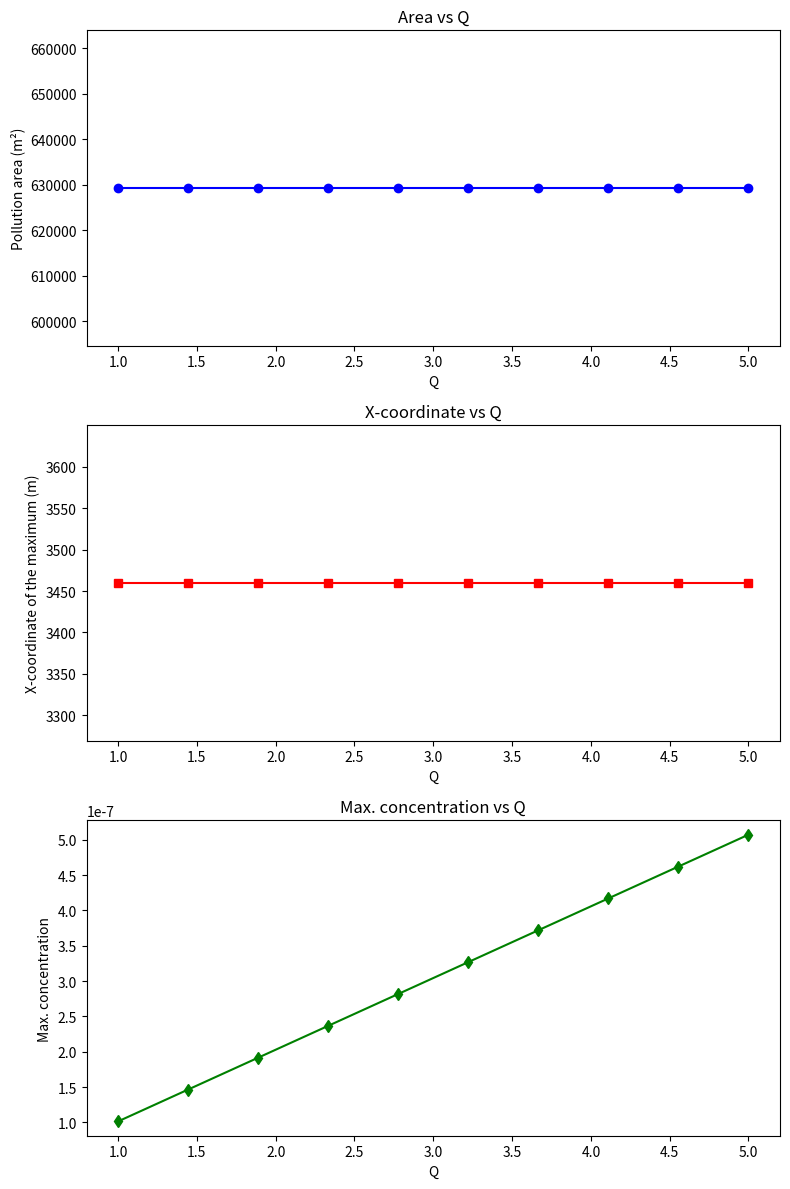
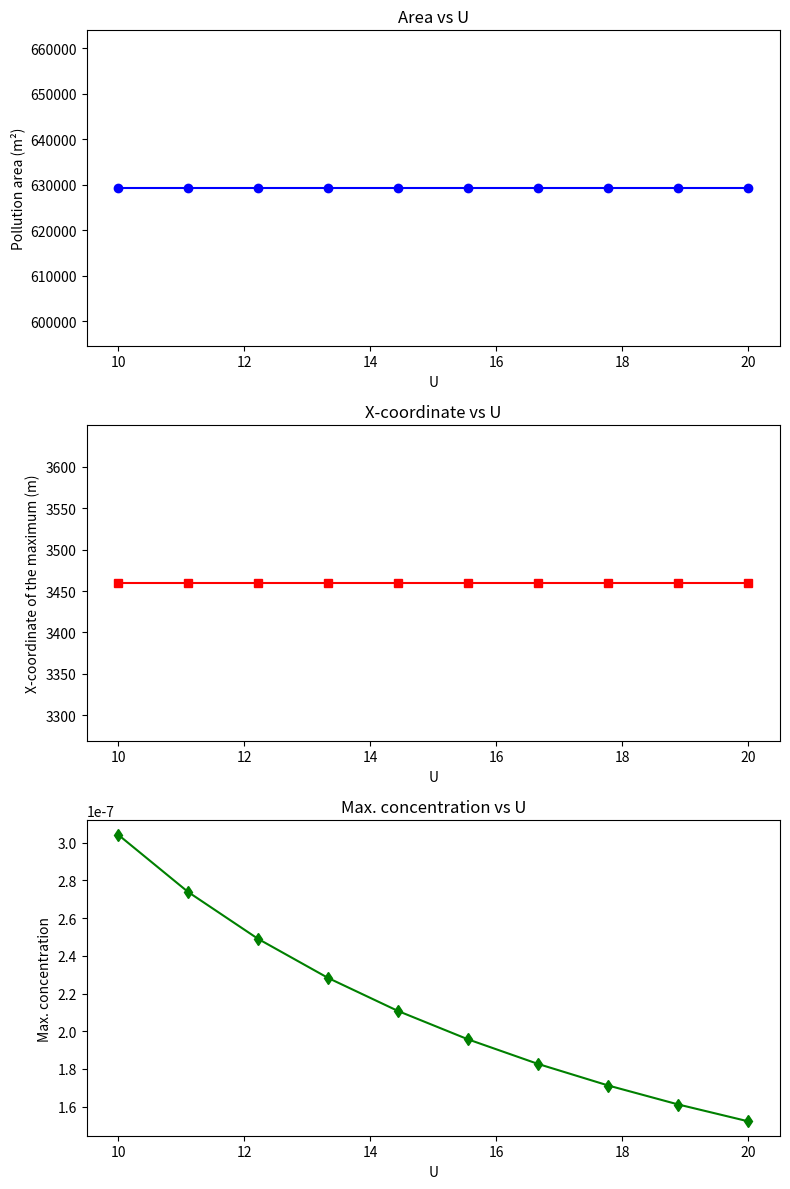
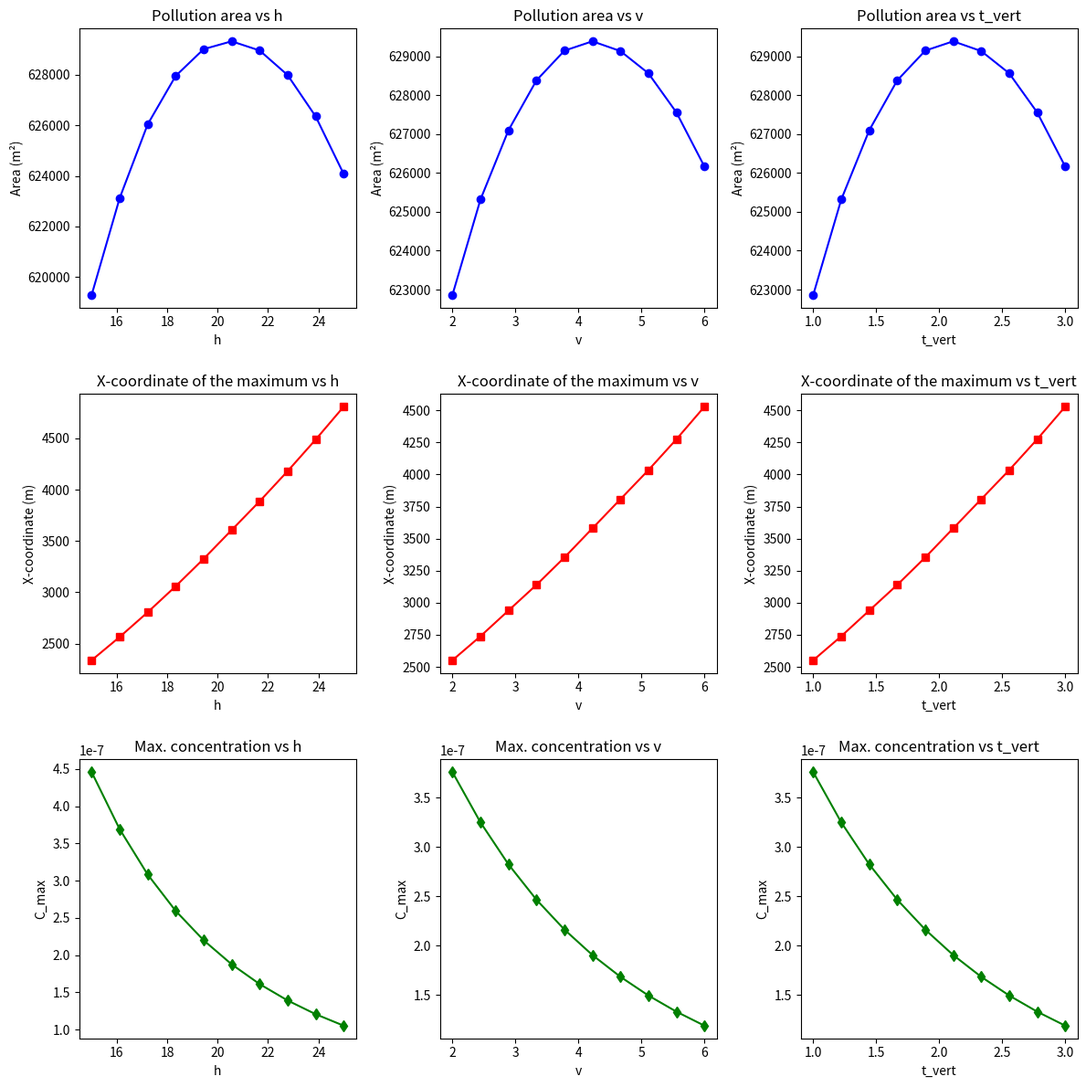
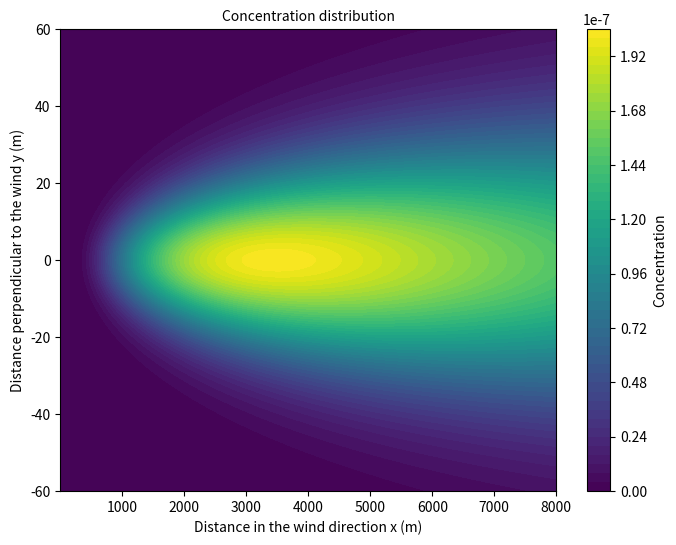

Generate these figures, in order, with matplotlib:
import numpy as np
import matplotlib.pyplot as plt

def compute_concentration(Q, U, h, v, t_vert,
                          x_min=1.0, x_max=8000.0, y_min=-60.0, y_max=60.0,
                          nx=600, ny=600):
    H = h + v * t_vert  # Ефективна висота
    x = np.linspace(x_min, x_max, nx)
    y = np.linspace(y_min, y_max, ny)
    X, Y = np.meshgrid(x, y)

    r = 2
    s = 1
    q = 0.08
    p = 0.005
    
    sigma_y = q * X
    sigma_z = np.sqrt(2) * p * X
    A = Q / np.sqrt(2 * np.pi) * 1 / (p * q * X**2 * U)

    C = A * np.exp(-(Y / (np.sqrt(2 * sigma_y)))**r - (H / (np.sqrt(2 * sigma_z)))**s)
    return X, Y, C

def compute_metrics(Q, U, h, v, t_vert,
                    x_min=1.0, x_max=8000.0, y_min=-60.0, y_max=60.0,
                          nx=600, ny=600, threshold_fraction=0.05):
    X, Y, C = compute_concentration(Q, U, h, v, t_vert, x_min, x_max, y_min, y_max, nx, ny)
    dx = (x_max - x_min) / (nx - 1)
    dy = (y_max - y_min) / (ny - 1)
    C_max = np.max(C)
    threshold = threshold_fraction * C_max
    area = np.sum(C > threshold) * dx * dy
    max_idx = np.unravel_index(np.argmax(C), C.shape)
    max_location = (X[max_idx], Y[max_idx])
    return area, max_location, C_max


# Базові значення параметрів
Q_base = 2.0      
U_base = 15.0    
h_base = 20.0    
v_base = 4.0    
t_vert_base = 2.0

# Діапазони параметрів
Q_range = np.linspace(1.0, 5.0, 10)
#U_range = np.linspace(10.0, 20.0, 5)
U_range = np.linspace(10.0, 20.0, 10)
h_range = np.linspace(15.0, 25.0, 10)
v_range = np.linspace(2.0, 6.0, 10)
t_vert_range = np.linspace(1.0, 3.0, 10)


# Словник збереження результатів
results = {'Q': {'param': Q_range, 'area': [], 'max_x': [], 'C_max': []},
           'U': {'param': U_range, 'area': [], 'max_x': [], 'C_max': []},
           'h': {'param': h_range, 'area': [], 'max_x': [], 'C_max': []},
           'v': {'param': v_range, 'area': [], 'max_x': [], 'C_max': []},
           't_vert': {'param': t_vert_range, 'area': [], 'max_x': [], 'C_max': []}}

# Додавання результатів у словник
def add_result(param_name, param_value, area, max_loc, C_max):
    results[param_name]['area'].append(area)
    results[param_name]['max_x'].append(max_loc[0])
    results[param_name]['C_max'].append(C_max)


# Обчислення метрик та вивід результатів у консоль
for param_name, param_range in results.items():
    print(f"\n### Analysis of the parameter: {param_name} ###")
    for param_value in param_range['param']:
        if param_name == 'Q':
            area, max_loc, C_max = compute_metrics(Q=param_value, U=U_base, h=h_base, v=v_base, t_vert=t_vert_base)
        elif param_name == 'U':
            area, max_loc, C_max = compute_metrics(Q=Q_base, U=param_value, h=h_base, v=v_base, t_vert=t_vert_base)
        elif param_name == 'h':
            area, max_loc, C_max = compute_metrics(Q=Q_base, U=U_base, h=param_value, v=v_base, t_vert=t_vert_base)
        elif param_name == 'v':
            area, max_loc, C_max = compute_metrics(Q=Q_base, U=U_base, h=h_base, v=param_value, t_vert=t_vert_base)
        elif param_name == 't_vert':
            area, max_loc, C_max = compute_metrics(Q=Q_base, U=U_base, h=h_base, v=v_base, t_vert=param_value)

        add_result(param_name, param_value, area, max_loc, C_max)

        print(f"{param_name} = {param_value:.2f} | Area = {area:.2f} м² | Max. concentration = {C_max:.2e} | Coordinates of the maximum = ({max_loc[0]:.2f}, {max_loc[1]:.2f})")

# Збереження окремих графіків для параметрів Q і U
for pname in ['Q', 'U']:
    p_values = results[pname]['param']
    
    fig, axes = plt.subplots(3, 1, figsize=(8, 12))

    axes[0].plot(p_values, results[pname]['area'], 'o-', color='blue')
    axes[0].set_xlabel(pname)
    axes[0].set_ylabel("Pollution area (m²)")
    axes[0].set_title(f"Area vs {pname}")

    axes[1].plot(p_values, results[pname]['max_x'], 's-', color='red')
    axes[1].set_xlabel(pname)
    axes[1].set_ylabel("X-coordinate of the maximum (m)")
    axes[1].set_title(f"X-coordinate vs {pname}")

    axes[2].plot(p_values, results[pname]['C_max'], 'd-', color='green')
    axes[2].set_xlabel(pname)
    axes[2].set_ylabel("Max. concentration")
    axes[2].set_title(f"Max. concentration vs {pname}")

    plt.tight_layout()
    plt.savefig(f'plot_{pname}.png', dpi=300)
    plt.close(fig)



# Об'єднання графіків для h, v, t_vert в один файл
fig, axes = plt.subplots(3, 3, figsize=(12, 12))
param_names = ['h', 'v', 't_vert']
titles = ["Pollution area", "X-coordinate of the maximum", "Max. concentration"]

for i, pname in enumerate(param_names):
    p_values = results[pname]['param']

    axes[0, i].plot(p_values, results[pname]['area'], 'o-', color='blue')
    axes[0, i].set_xlabel(pname)
    axes[0, i].set_ylabel("Area (m²)")
    axes[0, i].set_title(f"{titles[0]} vs {pname}")

    axes[1, i].plot(p_values, results[pname]['max_x'], 's-', color='red')
    axes[1, i].set_xlabel(pname)
    axes[1, i].set_ylabel("X-coordinate (m)")
    axes[1, i].set_title(f"{titles[1]} vs {pname}")

    axes[2, i].plot(p_values, results[pname]['C_max'], 'd-', color='green')
    axes[2, i].set_xlabel(pname)
    axes[2, i].set_ylabel("C_max")
    axes[2, i].set_title(f"{titles[2]} vs {pname}")

plt.tight_layout()
plt.savefig('plot_h_v_tvert.png', dpi=300)
plt.close(fig)



def compute_metrics_exact(Q, U, h, v, t_vert,
                    x_min=1.0, x_max=8000.0, y_min=-60.0, y_max=60.0,
                          nx=600, ny=600, threshold_fraction=0.1):
    X, Y, C = compute_concentration(Q, U, h, v, t_vert, x_min, x_max, y_min, y_max, nx, ny)
    dx = (x_max - x_min) / (nx - 1)
    dy = (y_max - y_min) / (ny - 1)
    C_max = np.max(C)
    threshold = threshold_fraction * C_max
    area = np.sum(C > threshold) * dx * dy
    max_idx = np.unravel_index(np.argmax(C), C.shape)
    max_location = (X[max_idx], Y[max_idx])
    return area, max_location, C_max, X, Y, C


# Візуалізація розподілу концентрації для вибраної комбінації параметрів
Q_selected = 2.0
U_selected = 15.0
h_selected = 20.0
v_selected = 4.0
t_vert_selected = 2.0

_, _, _, X, Y, C = compute_metrics_exact(Q_selected, U_selected, h_selected, v_selected, t_vert_selected)

plt.figure(figsize=(8, 6))
plt.contourf(X, Y, C, levels=50, cmap='viridis')
plt.colorbar(label="Concentration")
plt.xlabel('Distance in the wind direction x (m)')
plt.ylabel('Distance perpendicular to the wind y (m)')
plt.title(f'Сoncentration distribution', fontsize=10)

plt.savefig('concentration_distribution.png', dpi=300)
plt.close()
